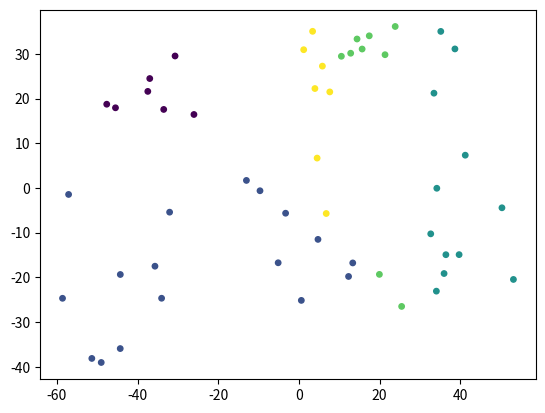

Write Python code to recreate this figure.
import sys
import numpy as np
import numpy.typing as npt
import pandas as pd
import matplotlib.pyplot as plt

def Distance(p1: npt.NDArray, p2: npt.NDArray):
    return np.sqrt(np.sum(np.square(p2-p1)))


# 建立一个dataframe: df，每一行代表一个point对所有centers的距离，用于重分配center
def Distances_from_centers(expressions: npt.NDArray, centers: npt.NDArray):
    all_distances = []
    for i in expressions:
        distances = []
        for center in centers:
            distances.append(Distance(i, center))
        all_distances.append(distances)
    df = pd.DataFrame(all_distances)
    return df


# 根据center的index(center在expressions中的index), 重新分配所有point所属的cluster
def Assign_points(expressions: npt.NDArray, centers: npt.NDArray):
    df = Distances_from_centers(expressions, centers)
    # sample_label就是每行的最小值的id
    # sample_label长度应该为n_points，值表示这个point属于哪个center
    # 完成所有点的分配
    sample_label = list(df.idxmin(axis=1))
    return sample_label, centers


def k_means(n_clusters: int, n_iter: int, expressions: npt.NDArray):
    # 初始化centers
    centers_index = np.random.choice(range(len(expressions)), n_clusters, replace=False)
    centers = expressions[centers_index]
    iter = 0
    while True:
        iter += 1
        # 开始重分配点
        sample_label, centers = Assign_points(expressions, centers)
        # 保存一下centers 后续检测用
        test_centers = centers[:]

        # center_dict的key是center的index, values是属于该center的所有点的index
        center_dict = {}
        for index, center_index in enumerate(sample_label):
            if center_index not in center_dict:
                center_dict[center_index] = [index]
            else:
                center_dict[center_index].append(index)

        # 寻找每一个cluster中的新center，更新centers
        for center_index in center_dict:
            points_index = center_dict[center_index]
            points_pos = expressions[points_index]
            centers[center_index] = np.mean(points_pos, axis=0)

        # 退出条件
        if iter > n_iter or (test_centers == centers).all():
            break
    return sample_label


expre_list = [-37.449352, 21.611952,
              -33.506973,17.574236,
              -35.67528,-17.508074,
              4.713328,-11.507023,
              -57.07458,-1.4497656,
              39.677692,-14.91781,
              41.20371,7.3340263,
              3.953493,22.250006,
              -26.01725,16.44428,
              -34.032124,-24.679379,
              23.846012,36.1376,
              35.954247,-19.144575,
              13.327395,-16.775587,
              3.3798356,35.053375,
              35.140553,35.035503,
              4.5024605,6.6868467,
              -51.316032,-38.146957,
              -45.457535,17.94122,
              0.5901732,-25.159208,
              -48.988434,-39.05256,
              36.402973,-14.933696,
              34.15698,-0.06712348,
              -5.1508203,-16.740244,
              19.927364,-19.338253,
              17.418865,34.04944,
              5.806861,27.26732,
              53.13704,-20.47132,
              -47.62437,18.741598,
              -9.651687,-0.624601,
              6.756117,-5.712882,
              15.653191,31.090227,
              -32.045567,-5.4174013,
              -44.27953,-35.939053,
              34.046413,-23.090315,
              50.293865,-4.434306,
              14.390377,33.335033,
              -30.694786,29.53441,
              38.641285,31.114433,
              12.814272,30.150368,
              -13.015722,1.6875323,
              12.289281,-19.80311,
              1.1714202,30.939053,
              25.44119,-26.507416,
              10.508111,29.472496,
              7.6368423,21.494747,
              32.65058,-10.265993,
              -36.966236,24.489271,
              21.32583,29.820856,
              -58.579147,-24.68949,
              -44.25933,-19.363518,
              33.448956,21.21069,
              -3.308532,-5.651153]
length = len(expre_list)
expression = np.array(expre_list).reshape(int(length/2), 2)

labels = k_means(5, 10, expression)


# labels is the result of your function
plt.scatter(x=expression[:, 0], y=expression[:, 1], c=labels, s=15)
plt.show()
